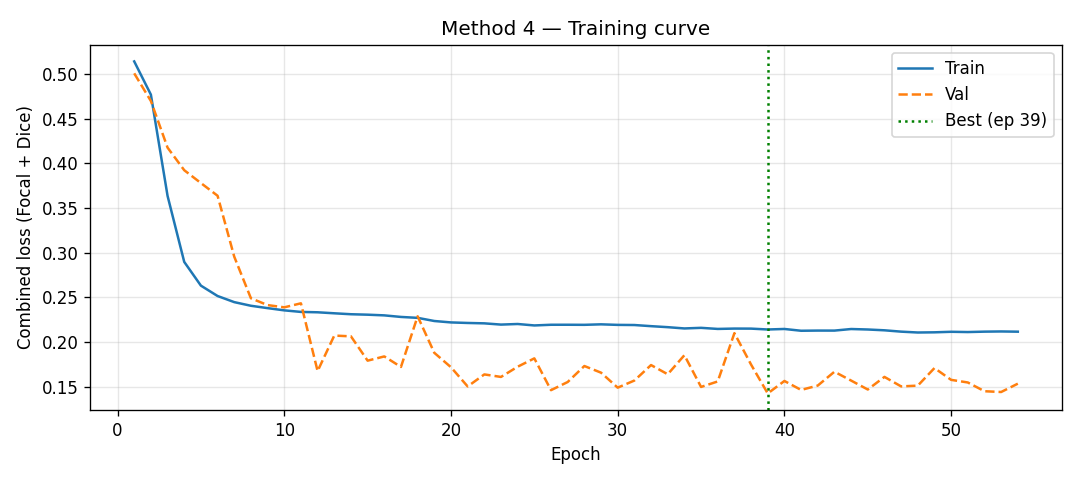

Source data for this figure (header and first rows):
epoch, train_loss, val_loss
1, 0.5142, 0.5009
2, 0.477, 0.4699
3, 0.3637, 0.4177
4, 0.2898, 0.3924
5, 0.2632, 0.3781
6, 0.2516, 0.3638
7, 0.2448, 0.2956
8, 0.2407, 0.2491
9, 0.238, 0.2414
10, 0.2355, 0.2389
11, 0.2338, 0.2434
12, 0.2334, 0.1676
13, 0.2323, 0.2073
14, 0.2312, 0.2065
15, 0.2307, 0.1792
16, 0.2299, 0.184
17, 0.2282, 0.1722
18, 0.2272, 0.2289
19, 0.2236, 0.188
20, 0.222, 0.1719
21, 0.2214, 0.1504
22, 0.221, 0.1638
23, 0.2196, 0.161
24, 0.2203, 0.1725
25, 0.2187, 0.1818
26, 0.2194, 0.1462
27, 0.2194, 0.1553
28, 0.2194, 0.1732
29, 0.2199, 0.1658
30, 0.2193, 0.149
31, 0.2191, 0.157
32, 0.2179, 0.1743
33, 0.2167, 0.164
34, 0.2153, 0.1854
35, 0.216, 0.1498
36, 0.2148, 0.156
37, 0.2152, 0.21
38, 0.2151, 0.1749
39, 0.2141, 0.1425
40, 0.2147, 0.1565
41, 0.2127, 0.1465
42, 0.2129, 0.1513
43, 0.2129, 0.1668
44, 0.2147, 0.157
45, 0.2141, 0.1469
46, 0.2132, 0.1611
47, 0.2117, 0.1504
48, 0.2108, 0.1513
49, 0.211, 0.171
50, 0.2116, 0.1577
51, 0.2113, 0.1548
52, 0.2117, 0.145
53, 0.2119, 0.1441
54, 0.2117, 0.1535
